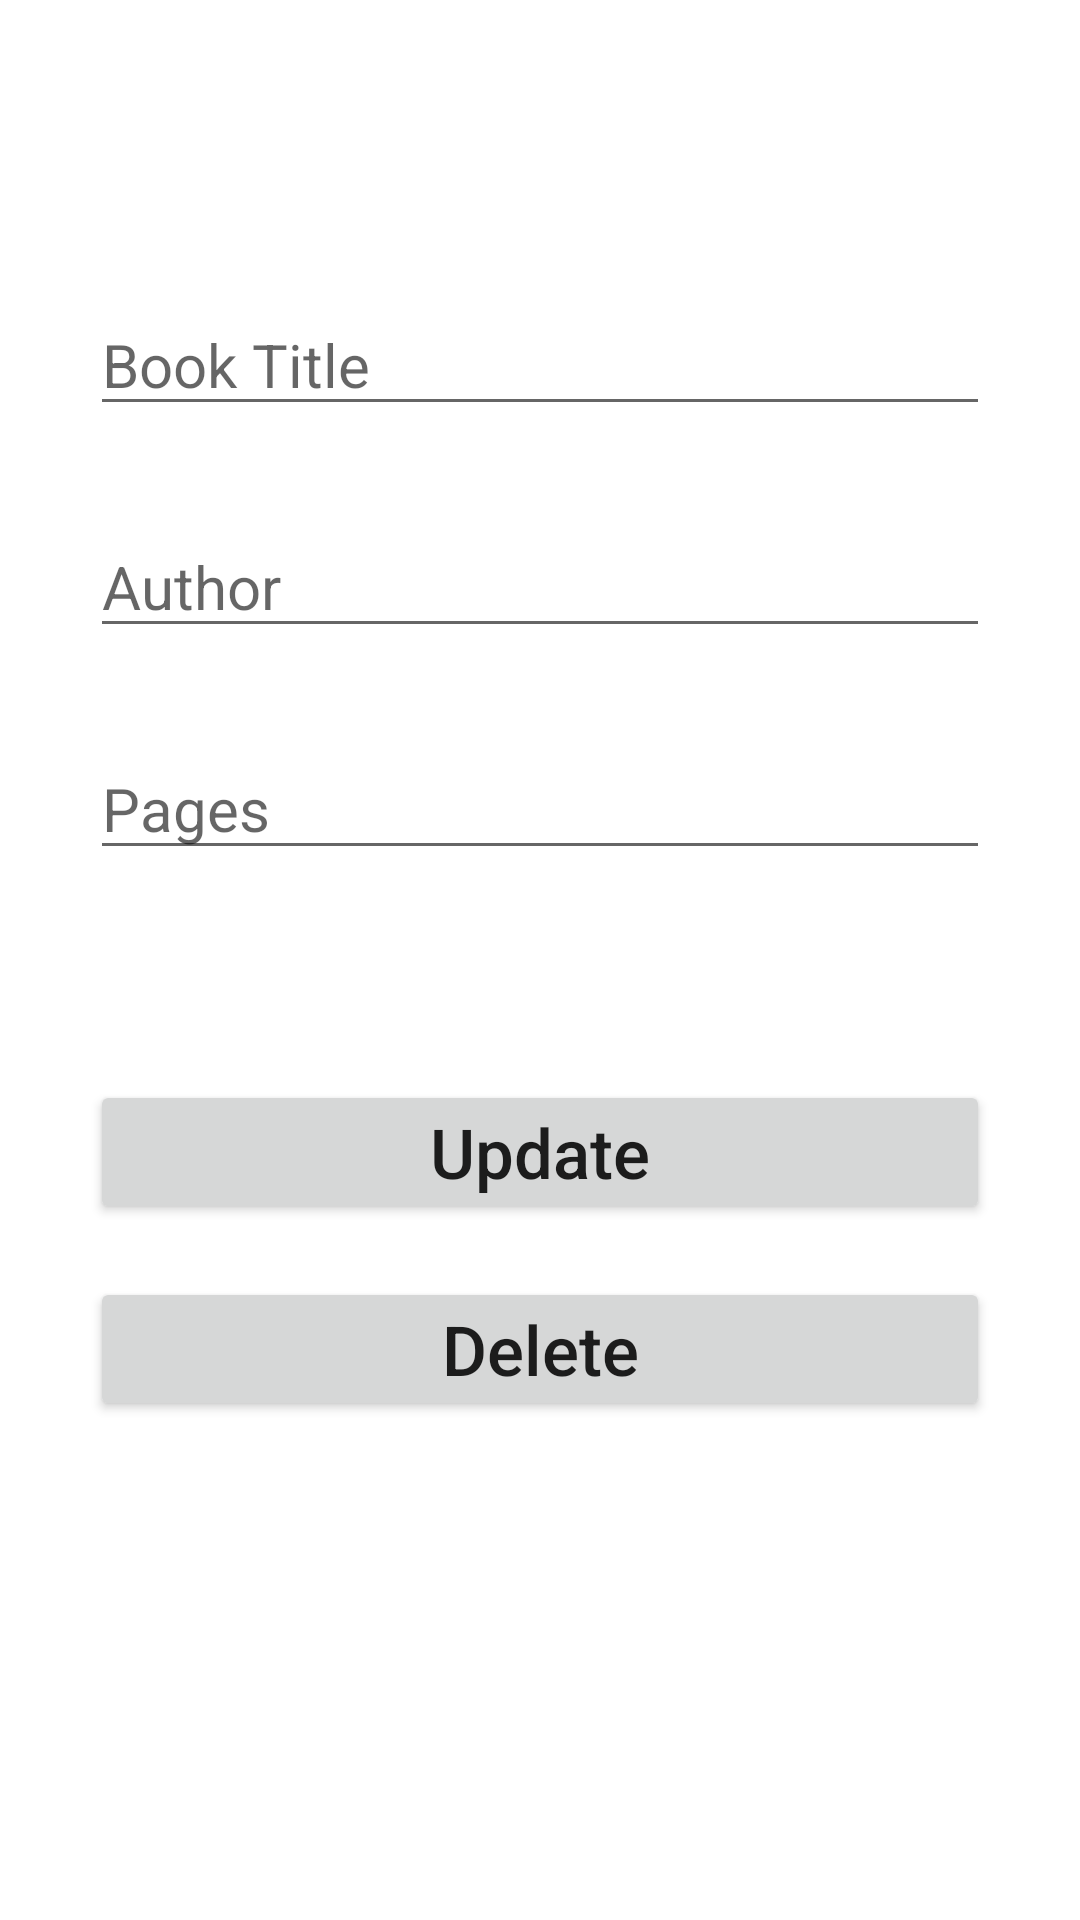

Android layout source for this screen:
<!-- AndroidManifest.xml: application theme Theme.Library -->
<!-- res/layout/activity_update.xml -->
<?xml version="1.0" encoding="utf-8"?>
<androidx.constraintlayout.widget.ConstraintLayout xmlns:android="http://schemas.android.com/apk/res/android"
    xmlns:app="http://schemas.android.com/apk/res-auto"
    xmlns:tools="http://schemas.android.com/tools"
    android:layout_width="match_parent"
    android:layout_height="match_parent"
    tools:context=".UpdateActivity"
    android:padding="30dp">

    <EditText
        android:id="@+id/updateTitleTxt"
        android:layout_width="match_parent"
        android:layout_height="wrap_content"
        android:layout_marginTop="68dp"
        android:ems="10"
        android:hint="Book Title"
        android:inputType="textPersonName"
        android:textSize="20sp"
        app:layout_constraintEnd_toEndOf="parent"
        app:layout_constraintHorizontal_bias="0.266"
        app:layout_constraintStart_toStartOf="parent"
        app:layout_constraintTop_toTopOf="parent" />

    <EditText
        android:id="@+id/updatePagesTxt"
        android:layout_width="match_parent"
        android:layout_height="wrap_content"
        android:layout_marginTop="30dp"
        android:ems="10"
        android:hint="Pages"
        android:inputType="number"
        android:textSize="20sp"
        app:layout_constraintBottom_toBottomOf="parent"
        app:layout_constraintEnd_toEndOf="parent"
        app:layout_constraintStart_toStartOf="parent"
        app:layout_constraintTop_toBottomOf="@+id/updateAuthorTxt"
        app:layout_constraintVertical_bias="0.0" />

    <EditText
        android:id="@+id/updateAuthorTxt"
        android:layout_width="match_parent"
        android:layout_height="wrap_content"
        android:layout_marginTop="30dp"
        android:ems="10"
        android:hint="Author"
        android:inputType="textPersonName"
        android:textSize="20sp"
        app:layout_constraintEnd_toEndOf="parent"
        app:layout_constraintStart_toStartOf="parent"
        app:layout_constraintTop_toBottomOf="@+id/updateTitleTxt" />

    <Button
        android:id="@+id/updateBookBtn"
        android:layout_width="match_parent"
        android:layout_height="wrap_content"
        android:layout_marginTop="70dp"
        android:padding="8dp"
        android:text="Update"
        android:textAllCaps="false"
        android:textSize="23sp"
        app:layout_constraintEnd_toEndOf="parent"
        app:layout_constraintHorizontal_bias="0.266"
        app:layout_constraintStart_toStartOf="parent"
        app:layout_constraintTop_toBottomOf="@+id/updatePagesTxt" />

    <Button
        android:id="@+id/deleteBookBtn"
        android:layout_width="match_parent"
        android:layout_height="wrap_content"
        android:layout_marginTop="10dp"
        android:padding="8dp"
        android:text="Delete"
        android:textAllCaps="false"
        android:textSize="23sp"
        app:layout_constraintBottom_toBottomOf="parent"
        app:layout_constraintEnd_toEndOf="parent"
        app:layout_constraintStart_toStartOf="parent"
        app:layout_constraintTop_toBottomOf="@+id/updateBookBtn"
        app:layout_constraintVertical_bias="0.054" />
</androidx.constraintlayout.widget.ConstraintLayout>
<!-- resources referenced by this layout -->
<resources>
  <style name="Theme.Library" parent="Theme.MaterialComponents.DayNight.DarkActionBar">
          
          <item name="colorPrimary">@color/my_main_color</item>
          <item name="colorPrimaryVariant">@color/my_main_color</item>
          <item name="colorOnPrimary">@color/white</item>
          
          <item name="colorSecondary">@color/my_secondary_color</item>
          <item name="colorSecondaryVariant">@color/my_secondary_color</item>
          <item name="colorOnSecondary">@color/black</item>
          
          <item name="android:statusBarColor">?attr/colorPrimaryVariant</item>
          
      </style>
  <color name="my_main_color">#DA70D6</color>
  <color name="white">#FFFFFFFF</color>
  <color name="my_secondary_color">#DDA0DD</color>
  <color name="black">#FF000000</color>
</resources>
